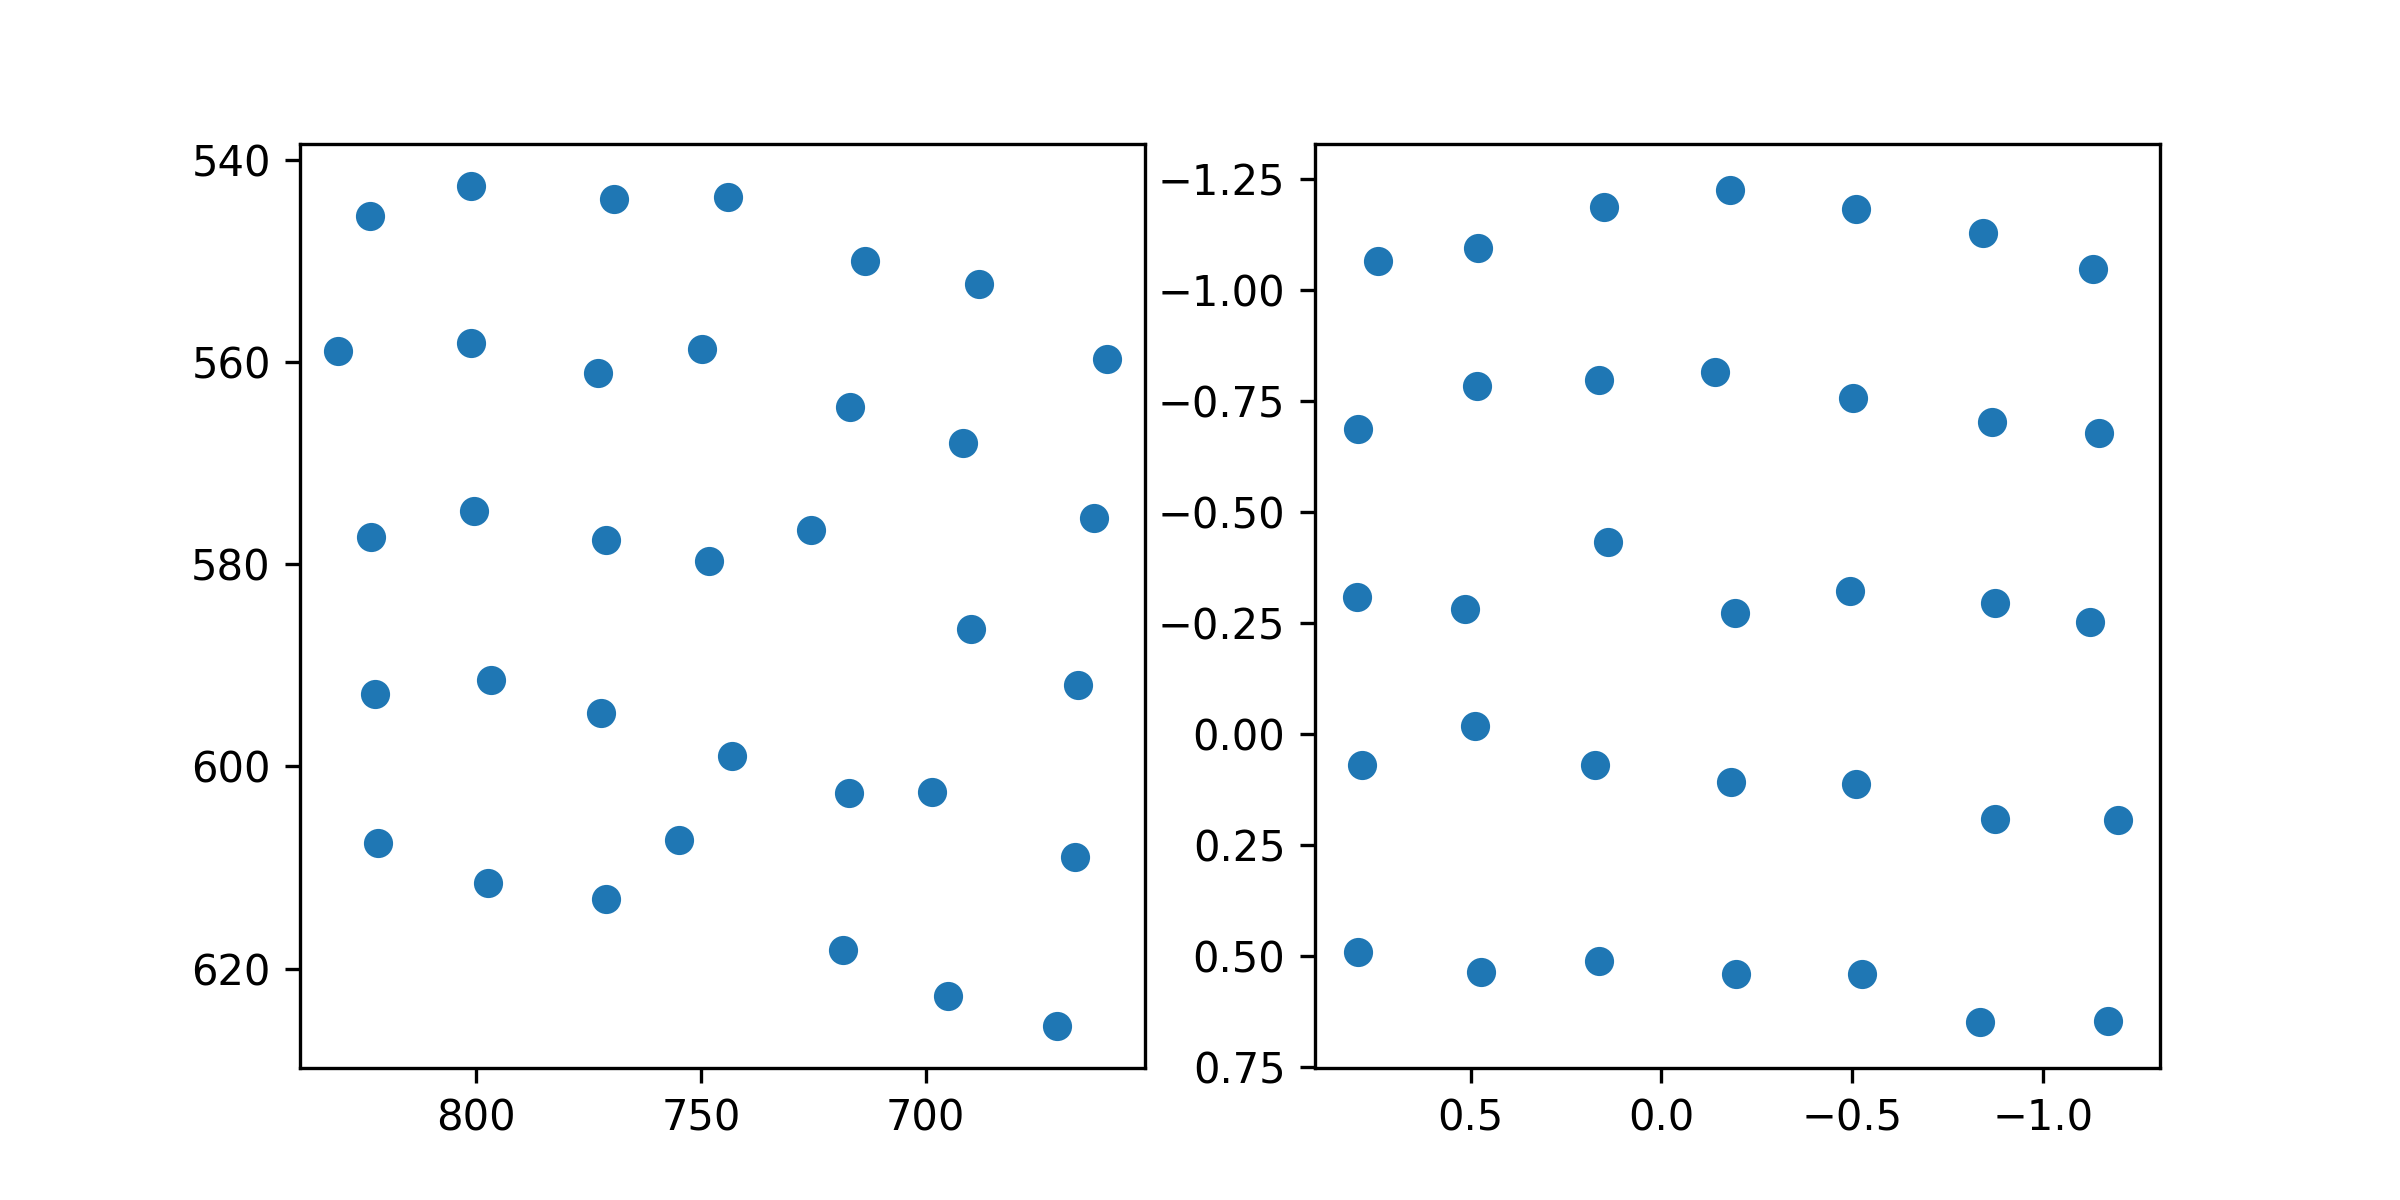

Data behind this chart, as committed beside it:
target_x, target_y, pupil_x, pupil_y
100.0, 100.0, 0.7438, -1.067
386.0, 100.0, 0.481, -1.095
672.0, 100.0, 0.1496, -1.187
958.0, 100.0, -0.1803, -1.226
1244, 100.0, -0.5104, -1.184
1530, 100.0, -0.8416, -1.129
1816, 100.0, -1.132, -1.048
100.0, 320.0, 0.7953, -0.6877
386.0, 320.0, 0.4839, -0.785
672.0, 320.0, 0.1646, -0.7978
958.0, 320.0, -0.1415, -0.8164
1244, 320.0, -0.5019, -0.7563
1530, 320.0, -0.8656, -0.7034
1816, 320.0, -1.148, -0.6793
100.0, 540.0, 0.7977, -0.3095
386.0, 540.0, 0.5157, -0.2811
672.0, 540.0, 0.1401, -0.4326
958.0, 540.0, -0.1926, -0.2728
1244, 540.0, -0.4942, -0.3224
1530, 540.0, -0.8746, -0.2947
1816, 540.0, -1.122, -0.2525
100.0, 760.0, 0.7843, 0.07026
386.0, 760.0, 0.4897, -0.01848
672.0, 760.0, 0.1741, 0.07056
958.0, 760.0, -0.1824, 0.1089
1244, 760.0, -0.5088, 0.1121
1530, 760.0, -0.8746, 0.192
1816, 760.0, -1.195, 0.1936
100.0, 980.0, 0.7954, 0.4917
386.0, 980.0, 0.4716, 0.537
672.0, 980.0, 0.164, 0.5128
958.0, 980.0, -0.1944, 0.5421
1244, 980.0, -0.5255, 0.5421
1530, 980.0, -0.8351, 0.6488
1816, 980.0, -1.17, 0.6481
